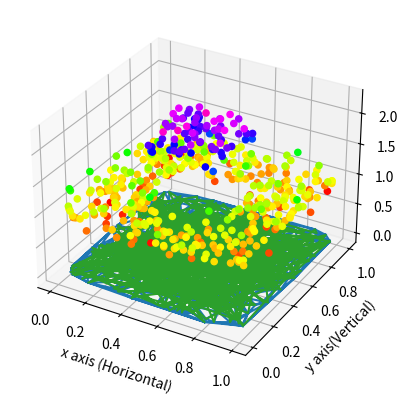

Here is the Python script that generated this plot:
import numpy as np
import matplotlib.pyplot as plt
from scipy.spatial import Delaunay

def tesselation(xypoints, triangulo_n):
	tri = Delaunay(xypoints)
	indices = tri.simplices
	altura = np.ones(len(xypoints))*-1
	plt.triplot(xypoints[:,0], xypoints[:,1], tri.simplices)
	vertices_indx = indices[triangulo_n]
	vertices = [xypoints[i] for i in vertices_indx]
	vertices = np.array(vertices)
	plt.plot(xypoints[:,0], xypoints[:,1])

	#plt.scatter(vertices[:,0],vertices[:,1], marker = 'o')

	#plt.show()
	return vertices
# Number of random points
num_points = 500
cube_shape = (num_points/5,num_points/5)
# Generate random x and y coordinates and store them in a 2D numpy array
points = np.random.rand(num_points, 2)  # Each row is a point [x, y]

# Split the array into x and y for plotting
x = points[:, 0]
y = points[:, 1]
z = np.ones(num_points)

for zi in range(len(z)):
	xorigin = (num_points/2-cube_shape[0])/num_points
	xend = (num_points/2+cube_shape[0])/num_points
	yorigin = (num_points/2-cube_shape[1])/num_points
	yend = (num_points/2+cube_shape[1])/num_points
	if x[zi] <= xend and x[zi] >= xorigin:
		if y[zi] <= yend and y[zi] >= yorigin:
			z[zi] = 2 

	z[zi] = z[zi] + np.random.normal(0,0.1,1)
# Create the plot
fig = plt.figure()

ax = fig.add_subplot(1,1,1, projection='3d')
#ax.set_box_aspect([1,1,1])
ax.scatter(x, y,z, c=z, cmap="gist_rainbow",alpha=1)
#ax.title('Random Point Cloud')
tesselation(points,3)
ax.set_ylabel('y axis(Vertical)')
ax.set_xlabel('x axis (Horizontal)')
ax.grid(True)
plt.show()


